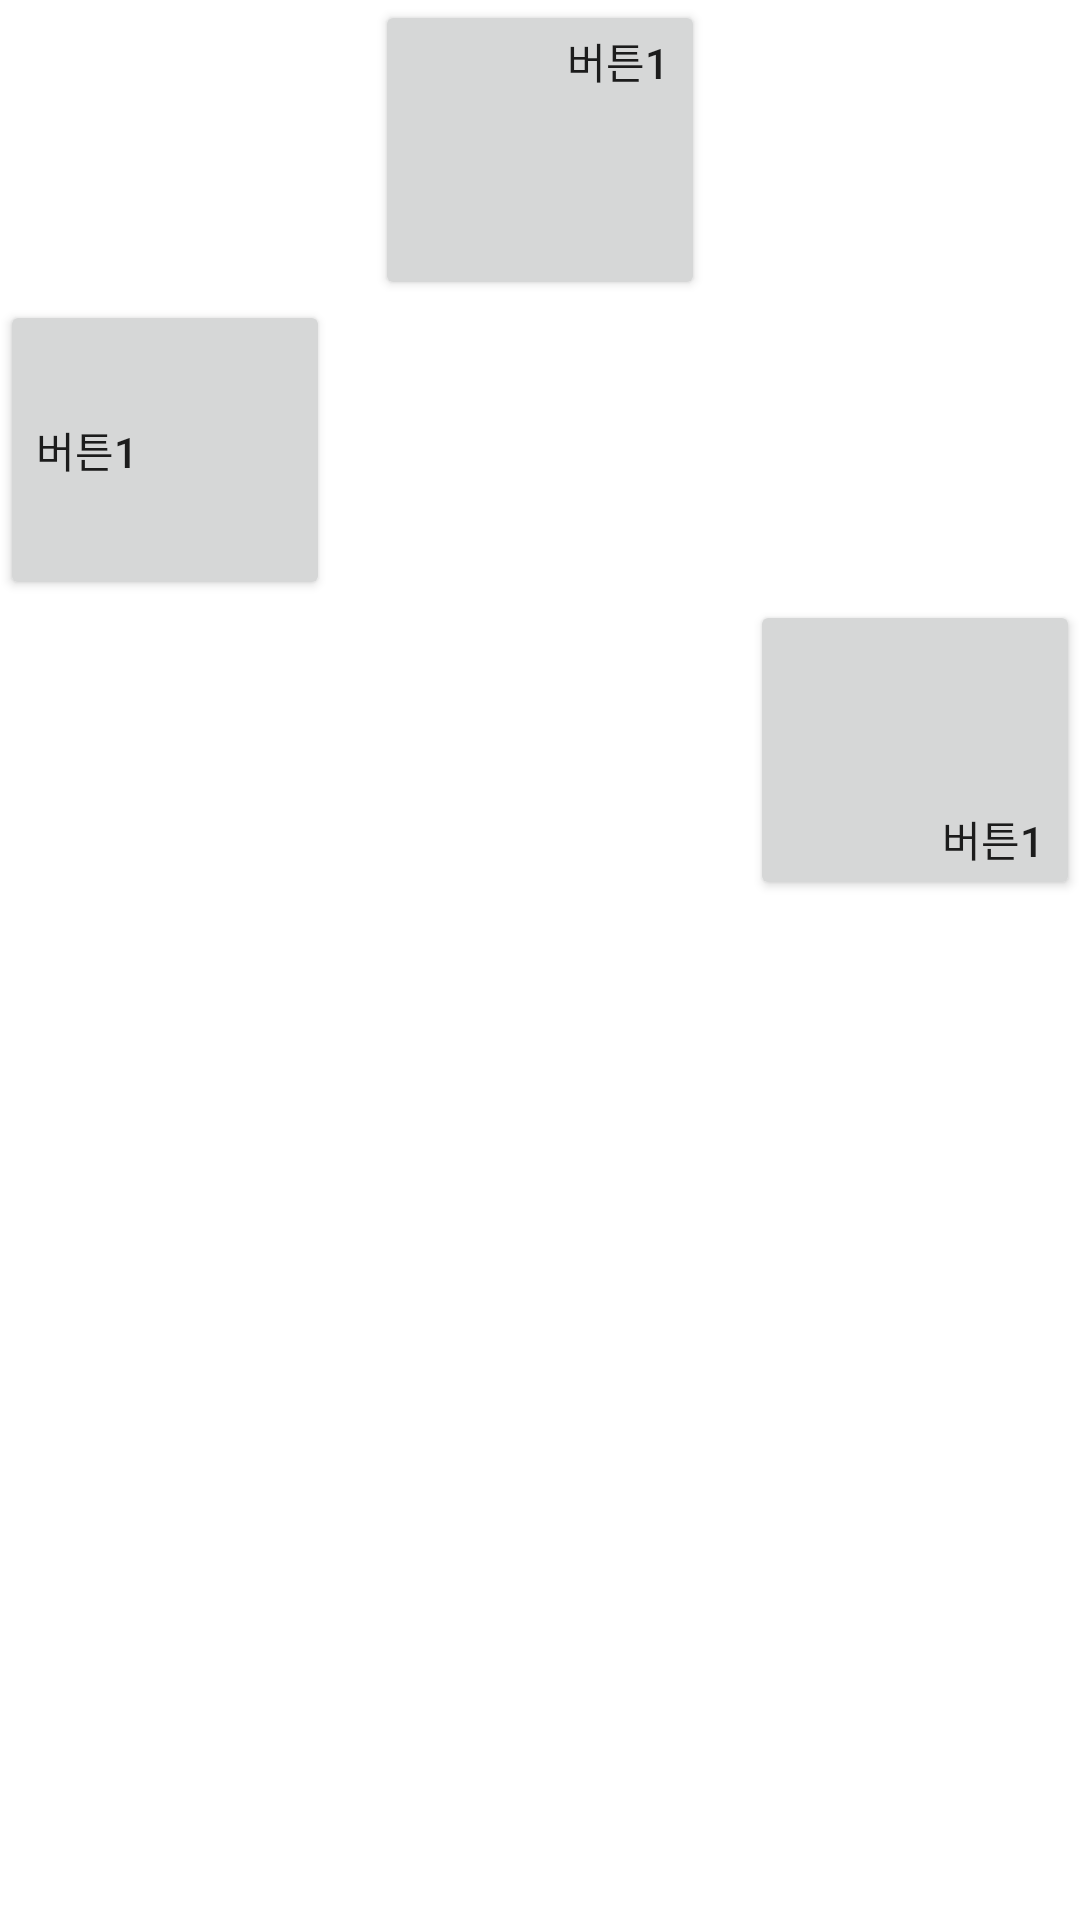

Produce the Android XML layout that renders to this screen, including the resource entries it uses.
<!-- AndroidManifest.xml: application theme Theme.Ch05_exam_1_2_3_4 -->
<!-- res/layout/ch04_1.xml -->
<?xml version="1.0" encoding="utf-8"?>
<LinearLayout xmlns:android="http://schemas.android.com/apk/res/android"
    android:orientation="vertical"
    android:layout_width="match_parent"
    android:layout_height="match_parent">

    <Button
        android:layout_width="110dp"
        android:layout_height="100dp"
        android:layout_gravity="center"
        android:gravity="right|top"
        android:text="버튼1"/>
    <Button
        android:layout_width="110dp"
        android:layout_height="100dp"
        android:layout_gravity="left"
        android:gravity="left|center"
        android:text="버튼1"/>
    <Button
        android:layout_width="110dp"
        android:layout_height="100dp"
        android:layout_gravity="right"
        android:gravity="right|bottom"
        android:text="버튼1"/>

</LinearLayout>
<!-- resources referenced by this layout -->
<resources>
  <style name="Theme.Ch05_exam_1_2_3_4" parent="Theme.MaterialComponents.DayNight.DarkActionBar">
          
          <item name="colorPrimary">@color/purple_500</item>
          <item name="colorPrimaryVariant">@color/purple_700</item>
          <item name="colorOnPrimary">@color/white</item>
          
          <item name="colorSecondary">@color/teal_200</item>
          <item name="colorSecondaryVariant">@color/teal_700</item>
          <item name="colorOnSecondary">@color/black</item>
          
          <item name="android:statusBarColor" tools:targetApi="l">?attr/colorPrimaryVariant</item>
          
      </style>
  <!-- not gathered from this repository: default colours our renderer supplied (Android Studio template values) -->
  <color name="purple_500">#FF6200EE</color>
  <color name="purple_700">#FF3700B3</color>
  <color name="teal_200">#FF03DAC5</color>
  <color name="teal_700">#FF018786</color>
  <color name="black">#FF000000</color>
  <color name="white">#FFFFFFFF</color>
</resources>
